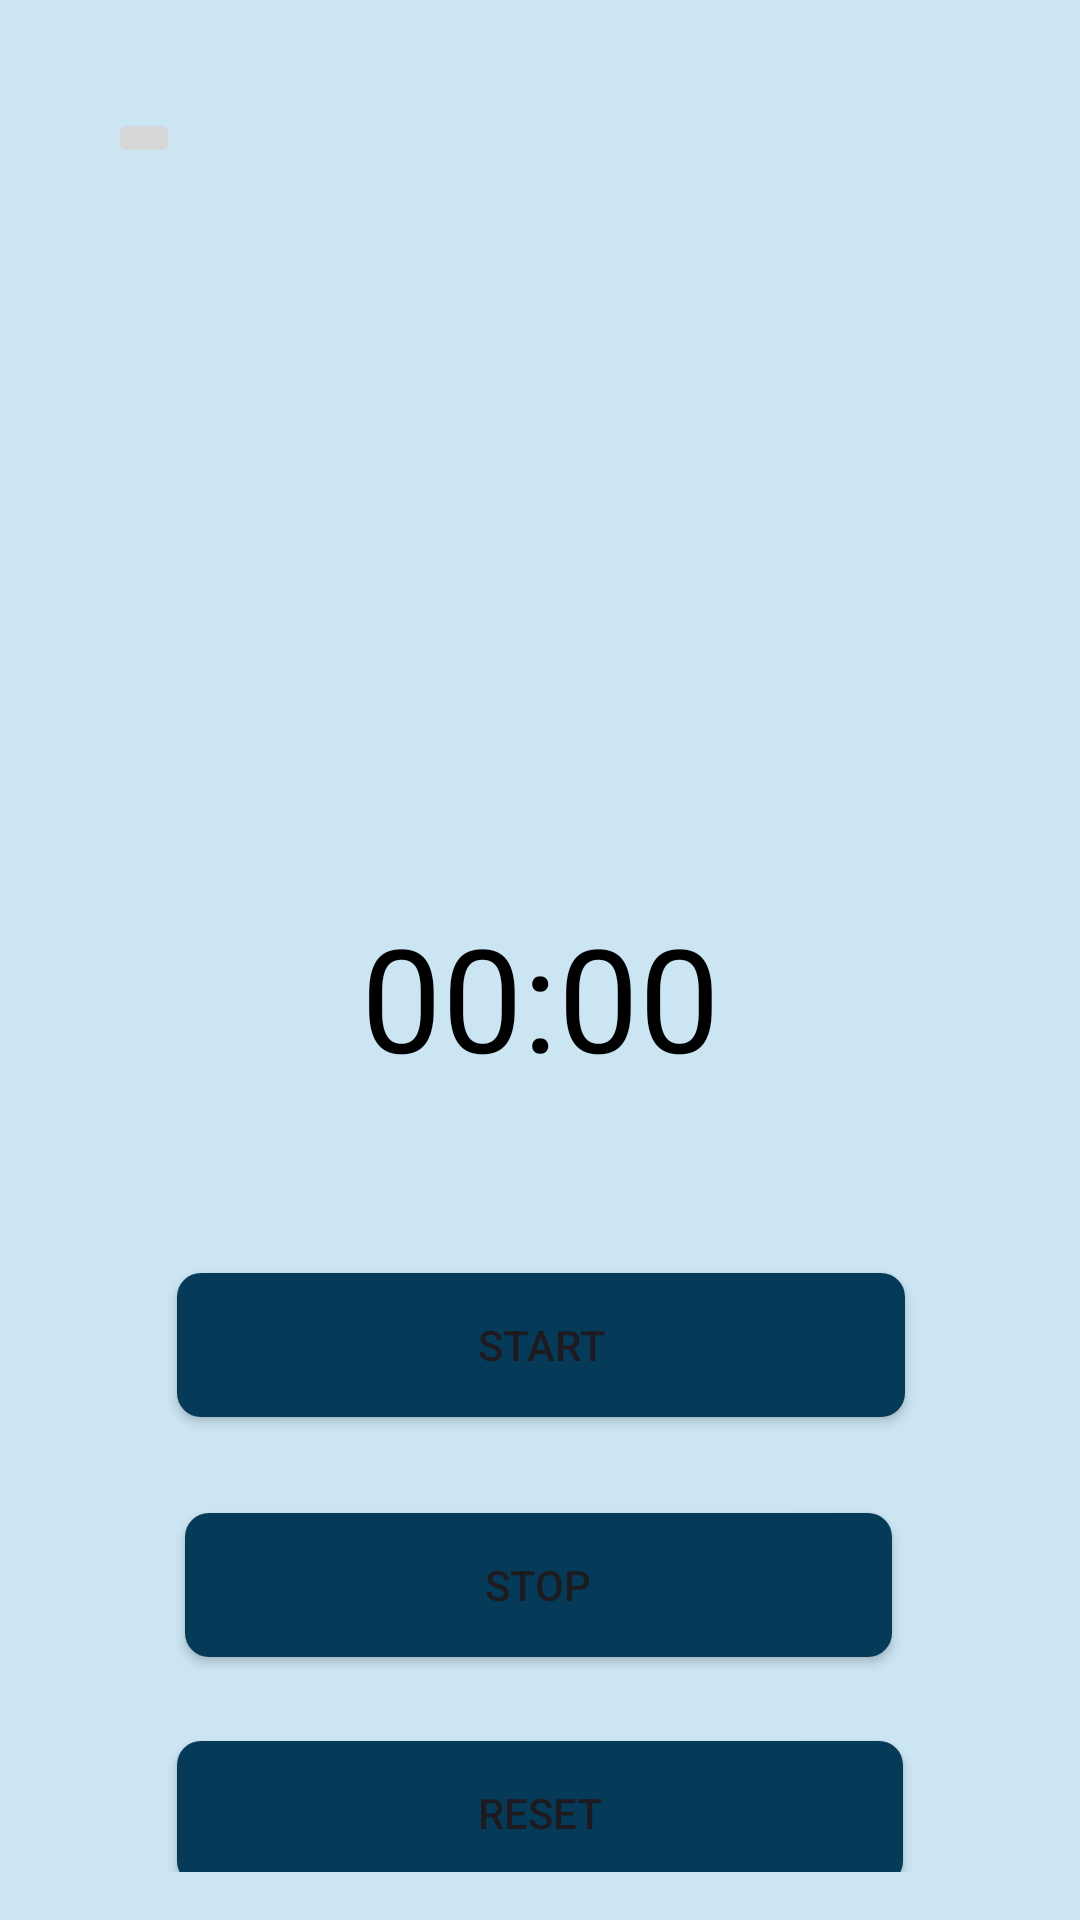

Reconstruct the res/layout file that produces this screen, plus the resources it refers to.
<!-- AndroidManifest.xml: application theme Theme.Dootz -->
<!-- res/layout/activity_stopwatch.xml -->
<?xml version="1.0" encoding="utf-8"?>
<androidx.constraintlayout.widget.ConstraintLayout xmlns:android="http://schemas.android.com/apk/res/android"
    xmlns:app="http://schemas.android.com/apk/res-auto"
    xmlns:tools="http://schemas.android.com/tools"
    android:layout_width="match_parent"
    android:layout_height="match_parent"
    android:orientation="vertical"
    android:gravity="center"
    android:padding="16dp"
    android:background="#cbe5f3">

    <ImageButton
        android:id="@+id/iconButton"
        android:layout_width="wrap_content"
        android:layout_height="wrap_content"
        android:layout_marginStart="20dp"
        android:layout_marginTop="20dp"
        app:layout_constraintStart_toStartOf="parent"
        app:layout_constraintTop_toTopOf="parent"
        app:srcCompat="@drawable/ic_navigate" />

    <Chronometer
        android:id="@+id/chronometer"
        android:layout_width="wrap_content"
        android:layout_height="wrap_content"
        android:layout_marginTop="284dp"
        android:textColor="@android:color/black"
        android:textSize="48sp"
        app:layout_constraintEnd_toEndOf="parent"
        app:layout_constraintStart_toStartOf="parent"
        app:layout_constraintTop_toTopOf="parent" />

    <Button
        android:id="@+id/startButton"
        android:layout_width="wrap_content"
        android:layout_height="wrap_content"
        android:layout_marginTop="60dp"
        android:background="@drawable/button_custom_background"
        android:paddingLeft="100dp"
        android:paddingRight="100dp"
        android:text="Start"
        app:layout_constraintEnd_toEndOf="parent"
        app:layout_constraintHorizontal_bias="0.503"
        app:layout_constraintStart_toStartOf="parent"
        app:layout_constraintTop_toBottomOf="@+id/chronometer" />

    <Button
        android:id="@+id/stopButton"
        android:layout_width="wrap_content"
        android:layout_height="wrap_content"
        android:layout_marginTop="32dp"
        android:background="@drawable/button_custom_background"
        android:paddingLeft="100dp"
        android:paddingRight="100dp"
        android:text="Stop"
        app:layout_constraintEnd_toEndOf="parent"
        app:layout_constraintHorizontal_bias="0.496"
        app:layout_constraintStart_toStartOf="parent"
        app:layout_constraintTop_toBottomOf="@+id/startButton" />

    <Button
        android:id="@+id/resetButton"
        android:layout_width="wrap_content"
        android:layout_height="wrap_content"
        android:layout_marginTop="28dp"
        android:background="@drawable/button_custom_background"
        android:paddingLeft="100dp"
        android:paddingRight="100dp"
        android:text="Reset"
        app:layout_constraintEnd_toEndOf="parent"
        app:layout_constraintStart_toStartOf="parent"
        app:layout_constraintTop_toBottomOf="@+id/stopButton" />
</androidx.constraintlayout.widget.ConstraintLayout>
<!-- resources referenced by this layout -->
<resources>
  <!-- drawable button_custom_background (drawable) -->
  <?xml version="1.0" encoding="utf-8"?>
  <shape xmlns:android="http://schemas.android.com/apk/res/android">
      <solid android:color="@color/blue"/>
      <corners android:radius="8dp"/>
      <padding
          android:left="10dp"
          android:top="10dp"
          android:right="10dp"
          android:bottom="10dp"/>
  </shape>
  <style name="Theme.Dootz" parent="Base.Theme.Dootz" />
  <color name="blue">#053B59</color>
  <style name="Base.Theme.Dootz" parent="Theme.Material3.DayNight.NoActionBar">
          <item name="colorPrimary">@color/blue</item>
  
      </style>
</resources>
